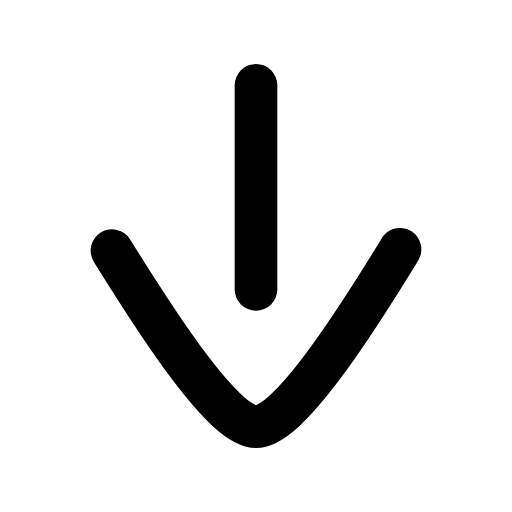
t = 0.00 s
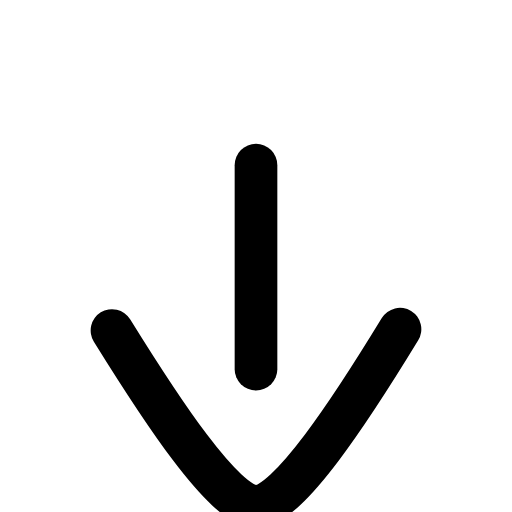
t = 0.19 s
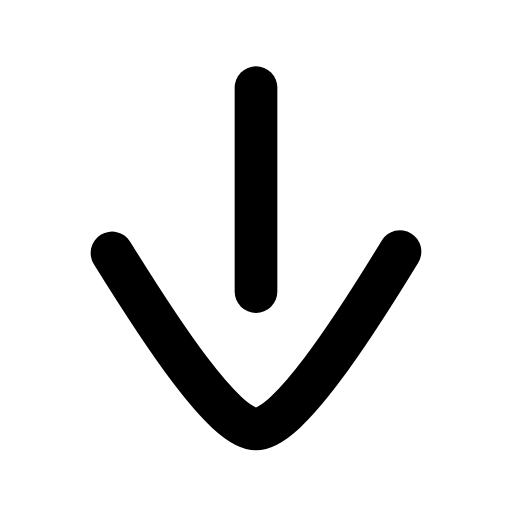
t = 0.39 s
t = 0.56 s: frame unchanged from t = 0.00 s, image omitted
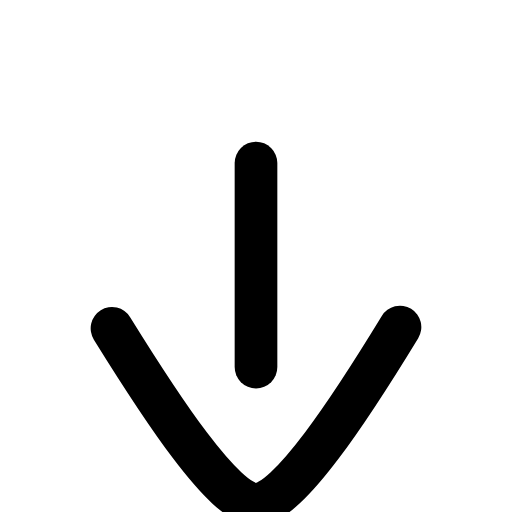
t = 0.78 s
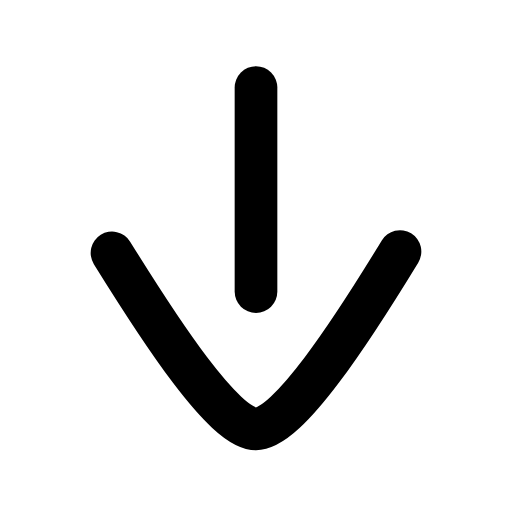
t = 0.95 s

The animated SVG that drew these frames (rendered in a browser with its animation timeline set to each time). Animation: 1 SMIL element (animateTransform=1); one cycle of 1.15 s, repeats indefinitely.

<svg xmlns="http://www.w3.org/2000/svg" width="24" height="24" viewBox="0 0 24 24" fill="none"><g transform="translate(-3 -1.75) scale(1.25)"><g><animateTransform attributeName="transform" type="translate" values="0 0;0 3;0 0;0 0;0 3;0 0;0 0" keyTimes="0;0.225;0.45;0.6;0.75;0.9;1" dur="1.15s" repeatCount="indefinite" calcMode="spline" keySplines="0.16 1 0.3 1;0.16 1 0.3 1;0.16 1 0.3 1;0.16 1 0.3 1;0.16 1 0.3 1;0.16 1 0.3 1"/><line stroke="currentColor" stroke-width="1.6" stroke-linecap="round" stroke-linejoin="round" fill="none" x1="12" y1="4.6" x2="12" y2="12.25"></line><path stroke="currentColor" stroke-width="1.6" stroke-linecap="round" stroke-linejoin="round" fill="none" d="M6.6 10.8C8.4 13.7 10.8 17.4 12 17.4C13.2 17.4 15.6 13.7 17.4 10.75"></path></g></g></svg>
